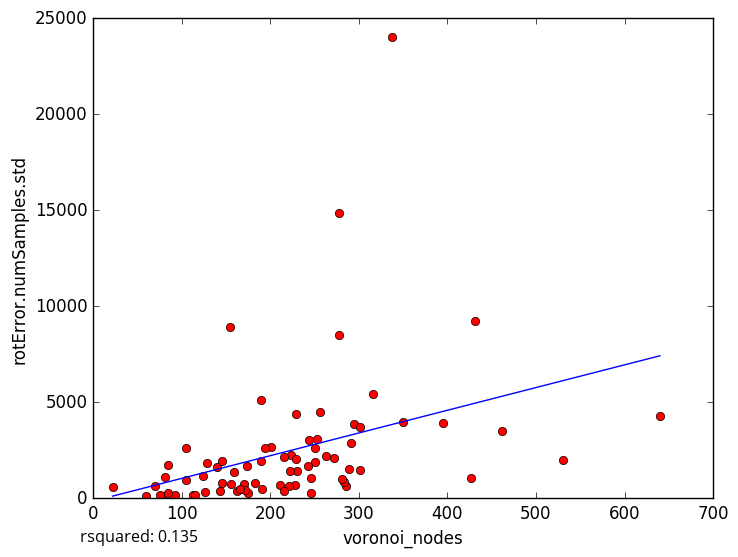

Data behind this chart, as committed beside it:
voronoi_nodes, rotError.numSamples.std
256, 4497
246, 1069
175, 257.9
60, 141.9
93, 182.9
223, 2244
395, 3936
291, 2875
163, 363.8
113, 147.3
105, 2626
81, 108.1
81, 1084
115, 180.8
85, 273.7
70, 643
228, 702.5
289, 1510
278, 14873
156, 720.8
431, 9226
244, 3023
201, 2651
337, 24044
140, 1616
154, 8919
85, 1726
250, 1863
221, 624.2
285, 620.5
283, 857
190, 5104
530, 1966
427, 1057
301, 1484
350, 3961
76, 165.8
215, 2139
230, 1429
105, 968.2
316, 5433
295, 3843
129, 1817
211, 691.5
278, 8506
301, 3723
189, 1936
229, 4393
174, 1687
272, 2072
143, 383.6
183, 786.7
146, 1918
263, 2175
170, 748.4
250, 2609
159, 1354
191, 490.1
172, 432.5
166, 473.1
... 18 more rows
